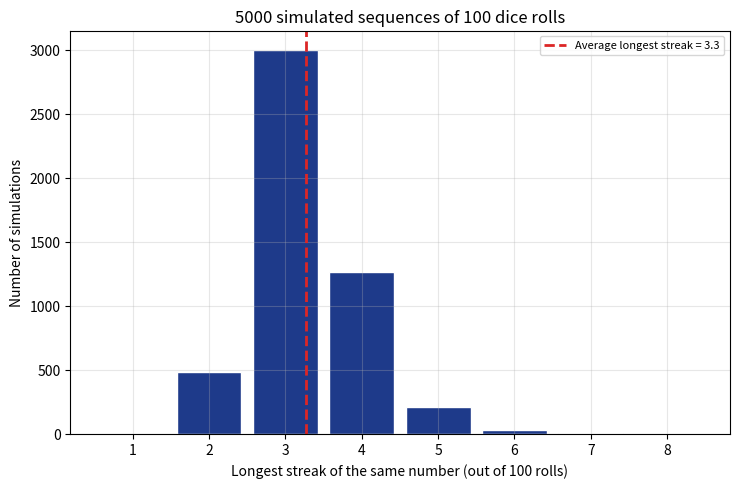

Here is the Python script that generated this plot: (Note: this script raises an exception after producing the figure.)
"""
記事「サイコロで同じ目が続けて出ることはあるの？」用のシミュレーション画像を生成する。
大量のサイコロ試行から「最長連続記録」の分布をヒストグラムにし、
理論的に予測される期待値と比較する。
"""

import numpy as np
import matplotlib

matplotlib.use("Agg")
import matplotlib.pyplot as plt

OUT_DIR = "public/assets/simulations"

rng = np.random.default_rng(7)
n_simulations = 5000
n_rolls = 100

longest_streaks = []
for _ in range(n_simulations):
    rolls = rng.integers(1, 7, n_rolls)
    max_streak = 1
    cur_streak = 1
    for i in range(1, n_rolls):
        if rolls[i] == rolls[i - 1]:
            cur_streak += 1
            max_streak = max(max_streak, cur_streak)
        else:
            cur_streak = 1
    longest_streaks.append(max_streak)

longest_streaks = np.array(longest_streaks)

fig, ax = plt.subplots(figsize=(7.5, 5), dpi=150)
bins = np.arange(1, longest_streaks.max() + 2) - 0.5
ax.hist(longest_streaks, bins=bins, color="#1e3a8a", edgecolor="white", rwidth=0.85)

mean_streak = longest_streaks.mean()
ax.axvline(mean_streak, color="#dc2626", linestyle="--", linewidth=2,
           label=f"Average longest streak = {mean_streak:.1f}")

ax.set_xlabel("Longest streak of the same number (out of 100 rolls)")
ax.set_ylabel("Number of simulations")
ax.set_title(f"{n_simulations} simulated sequences of {n_rolls} dice rolls")
ax.legend(fontsize=8)
ax.grid(alpha=0.3)

fig.tight_layout()
fig.savefig(f"{OUT_DIR}/dice_streak_distribution.png")
plt.close(fig)

print("done, mean streak =", mean_streak)
